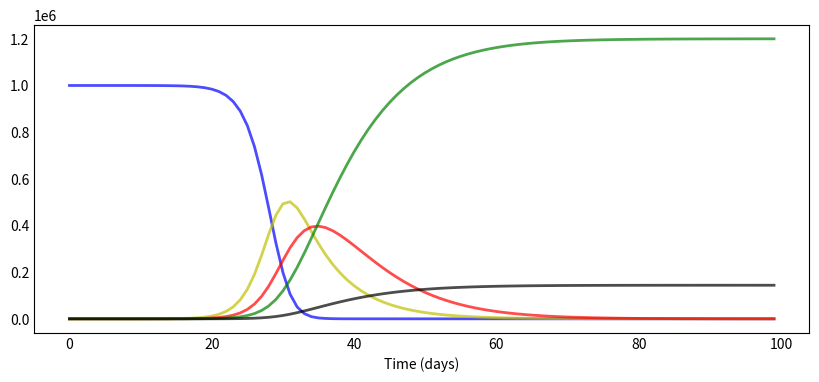

The matplotlib source for this figure: (Note: this script raises an exception after producing the figure.)
from scipy.integrate import odeint
import numpy as np
import matplotlib.pyplot as plt

# Let’s run the basic SIR model

# describe the model
def deriv(y, t, N, beta, k, delta, m ):
    S, E, I, R, D = y
    dSdt = -beta  * S * I / N
    dEdt = (beta  * S * I / N - k * E) 
    dIdt = delta * E - k * I 
    dRdt = k * I 
    dDdt = m * I
    return  dSdt, dEdt, dIdt, dRdt, dDdt

# describe the parameters
N =  1000000 # population
m = 0.02    #percentage of the contaminated that dies    
delta = 0.2
P = 0.9 #the effect of restrictions in percent, 1 = no effect 0 = full effect
beta = P * 2.5 
k=1/6                   
S0, E0, I0, R0, D0= N-1, 1, 0, 0, 0 # initial conditions: one infected, rest susceptible


t = np.linspace(0, 99, 100) # Grid of time points (in days)
y0 = S0, E0, I0, R0, D0 # Initial conditions vector

    # Integrate the SIR equations over the time grid, t.
ret = odeint(deriv, y0, t, args=(N, beta, k, delta, m, ))
S, E, I, R , D= ret.T




def plotsir(t, S, E, I, R, D):
    f, ax = plt.subplots(1,1,figsize=(10,4))
    ax.plot(t, S, 'b', alpha=0.7, linewidth=2, label='Susceptible')
    ax.plot(t, E, 'y', alpha=0.7, linewidth=2, label='Exposed')
    ax.plot(t, I, 'r', alpha=0.7, linewidth=2, label='Infected')
    ax.plot(t, R, 'g', alpha=0.7, linewidth=2, label='Recovered')
    ax.plot(t, D , 'k', alpha=0.7, linewidth=2, label='Deceased')
    ax.set_xlabel('Time (days)')
    
    ax.yaxis.set_tick_params(length=0)
    ax.xaxis.set_tick_params(length=0)
    ax.grid(b=True, which='major', c='w', lw=2, ls='-')
    legend = ax.legend()
    legend.get_frame().set_alpha(0.5)
    for spine in ('top', 'right', 'bottom', 'left'):
        ax.spines[spine].set_visible(False)
    #plt.savefig('C:/Users/<user>/OneDrive/Dokument/GitHub/SIR_model_SEE070/SIR_model_SEE070/Lecture2dec.png')
    plt.show()
plotsir(t, S, E, I, R, D)
